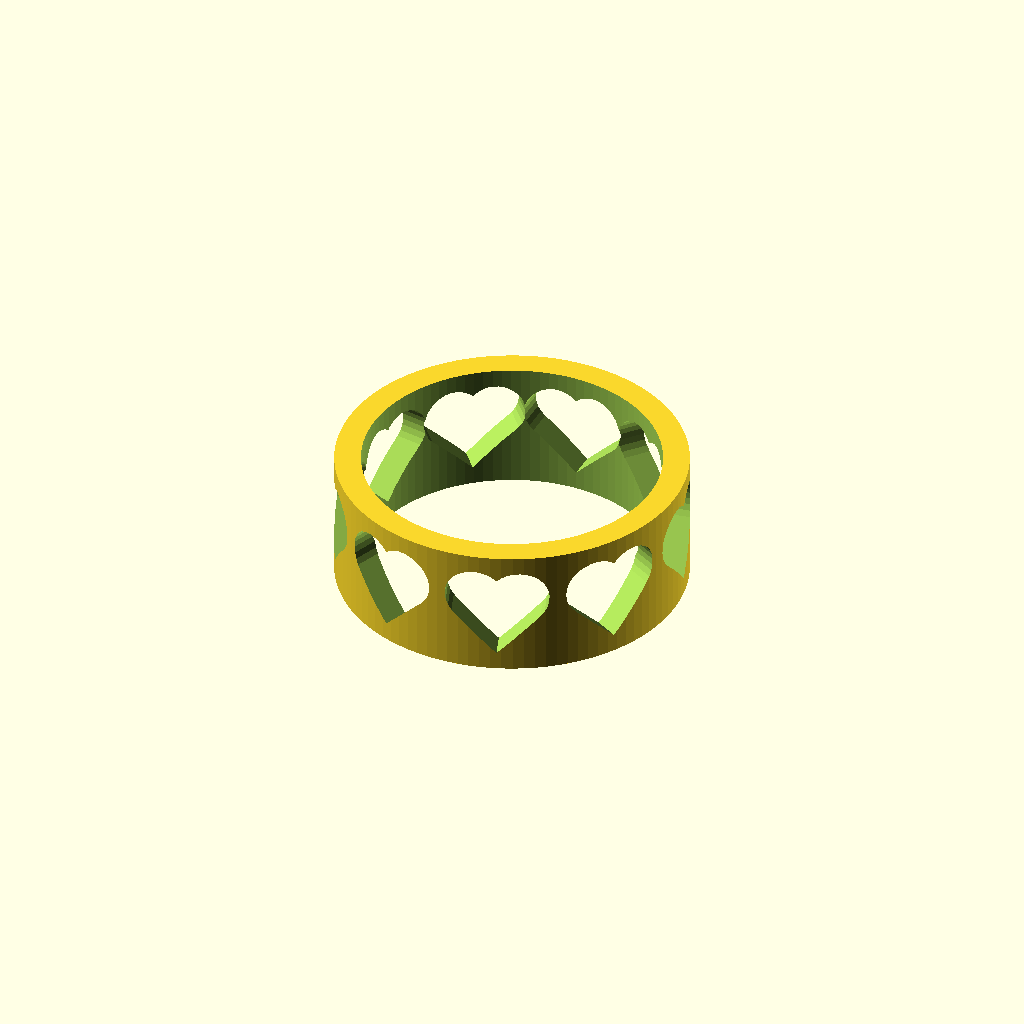
Cell 1 — every parameter at its default value.
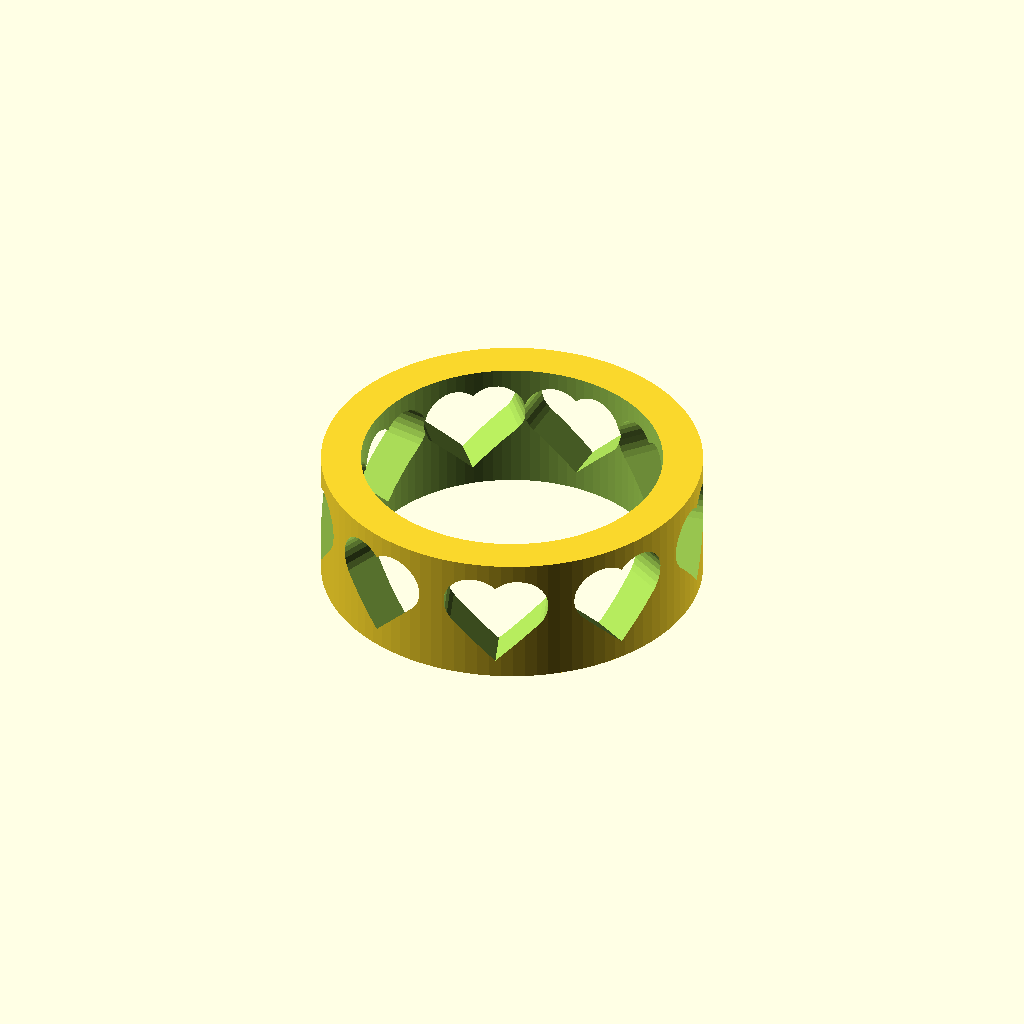
Cell 2: the same model with ring_thickness = 2.4.
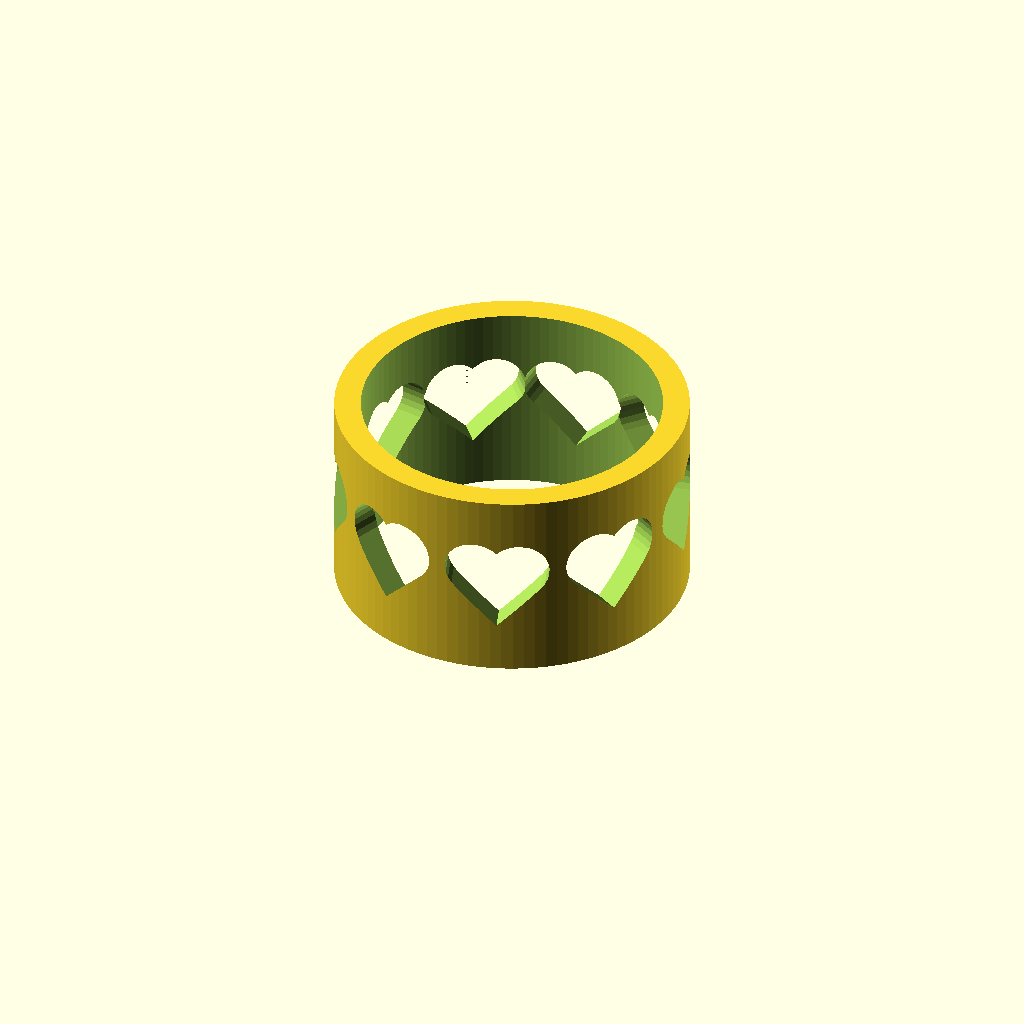
Cell 3: ring_width = 12 (everything else at default).
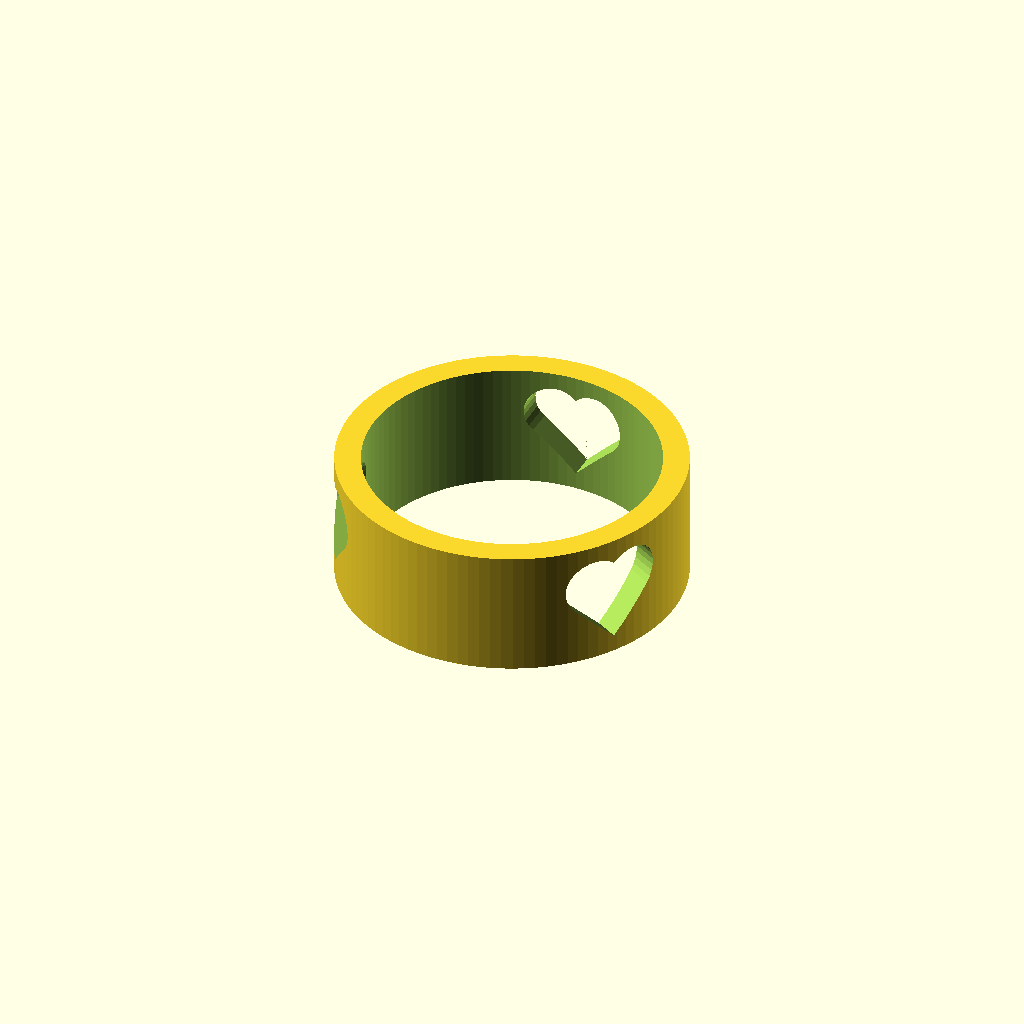
Cell 4: num_of_hearts = 3 (everything else at default).
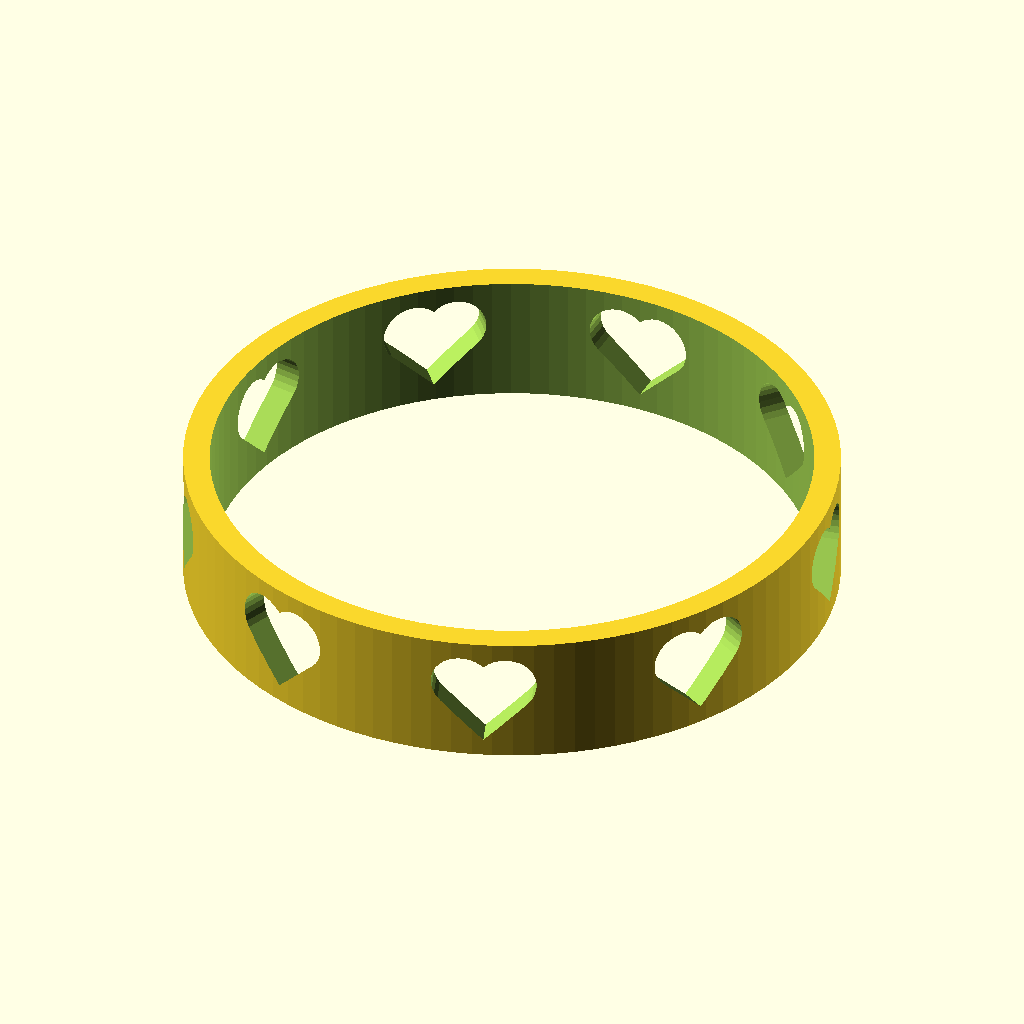
Cell 5: ring_size = 36.28 (everything else at default).
All cells are drawn from one camera (rotation 55°, 0°, 25°, orthographic, colour scheme Cornfield), so only the parameter changes between them.
Source of the model, windows/system/library/openscad/0832_Customizable_Heart_Ring.scad:
// [FL_INDEX: keywords="openscad, 3d_parametric, Customizable_Heart_Ring, csg_solid" | COT="Parametric OpenSCAD design from 3DCodeverse"]
// Title: Customizable Heart Ring

//Customizable Heart Ring

//CUSTOMIZER VARIABLES

//(US Ring Sizes)
ring_size = 18.14;//[11.63:0,11.84:0.25,12.04:0.5,12.24:0.75,12.45:1,12.65:1.25,12.85:1.5,13.06:1.75,13.26:2,13.46:2.25,13.67:2.5,13.87:2.75,14.07:3,14.27:3.25,14.48:3.5,14.68:3.75,14.88:4,15.09:4.25,15.29:4.5,15.49:4.75,2215.9:5.25,16.1:5.5,16.31:5.75,16.51:6,16.71:6.25,16.92:6.5,17.12:6.75,17.32:7,17.53:7.25,17.73:7.5,17.93:7.75,18.14:8,18.34:8.25,18.54:8.5,18.75:8.75,18.95:9,19.15:9.25,19.35:9.5,19.56:9.75,19.76:10,19.96:10.25,20.17:10.5,20.37:10.75,20.57:11,20.78:11.25,20.98:11.5,21.18:11.75,21.39:12,21.59:12.25,21.79:12.5,22:12.75,22.2:13,22.4:13.25,22.61:13.5,22.81:13.75,23.01:14,23.22:14.25,23.42:14.5,23.62:14.75,23.83:15,24.03:15.25,24.23:15.5,24.43:15.75,24.64:16]

ring_thickness = 1.6;//[1.6:Normal,2.4:Thick]

ring_width = 8;//[6:12]

num_of_hearts = 9; //[3:11]

//CUSTOMIZER VARIABLES END




module ring() {

difference() {
			cylinder(r=inner_radius+ring_thickness,h=ring_width,$fn = 100,center = true);
			cylinder(r=inner_radius,h=ring_width+1,$fn = 100,center = true);
}

}

module heart (w,h) {
scale (v=[w/171,w/171,1])
translate([0,-78,0])
rotate (a=45, v=[0,0,1])
linear_extrude(height = h,convexity =10, twist =0 )
{
polygon(points=[[0,0],[100,0],[100,50],[50,100],[0,100]], paths=[[0,1,2,3,4]]);
translate([100,50,0])
circle(r=50);
translate([50,100,0])
circle(r=50);
}
}

module circleofhearts ()
{
for (i=[0:num_of_hearts]) {
rotate(a=i*360/num_of_hearts,v=[0,0,1]) {
translate ([0,inner_radius+ring_thickness,0])
rotate(a=90,v=[1,0,0])
heart(heart_size,2*ring_thickness);
}
}

}

//Main Part Here
inner_radius = ring_size/2;
pi = 3.1415;

heart_size = min(ring_width*0.8, 2*inner_radius*pi/num_of_hearts);

translate ([0,0,ring_width/2])
difference () {
ring();
circleofhearts ();
}
Customizer parameters (derived from the source; name, type, default, range or options):
ring_size: number, default 18.14
ring_thickness: number, default 1.6, options 1.6, 2.4
ring_width: number, default 8, range 6 to 12
num_of_hearts: number, default 9, range 3 to 11
